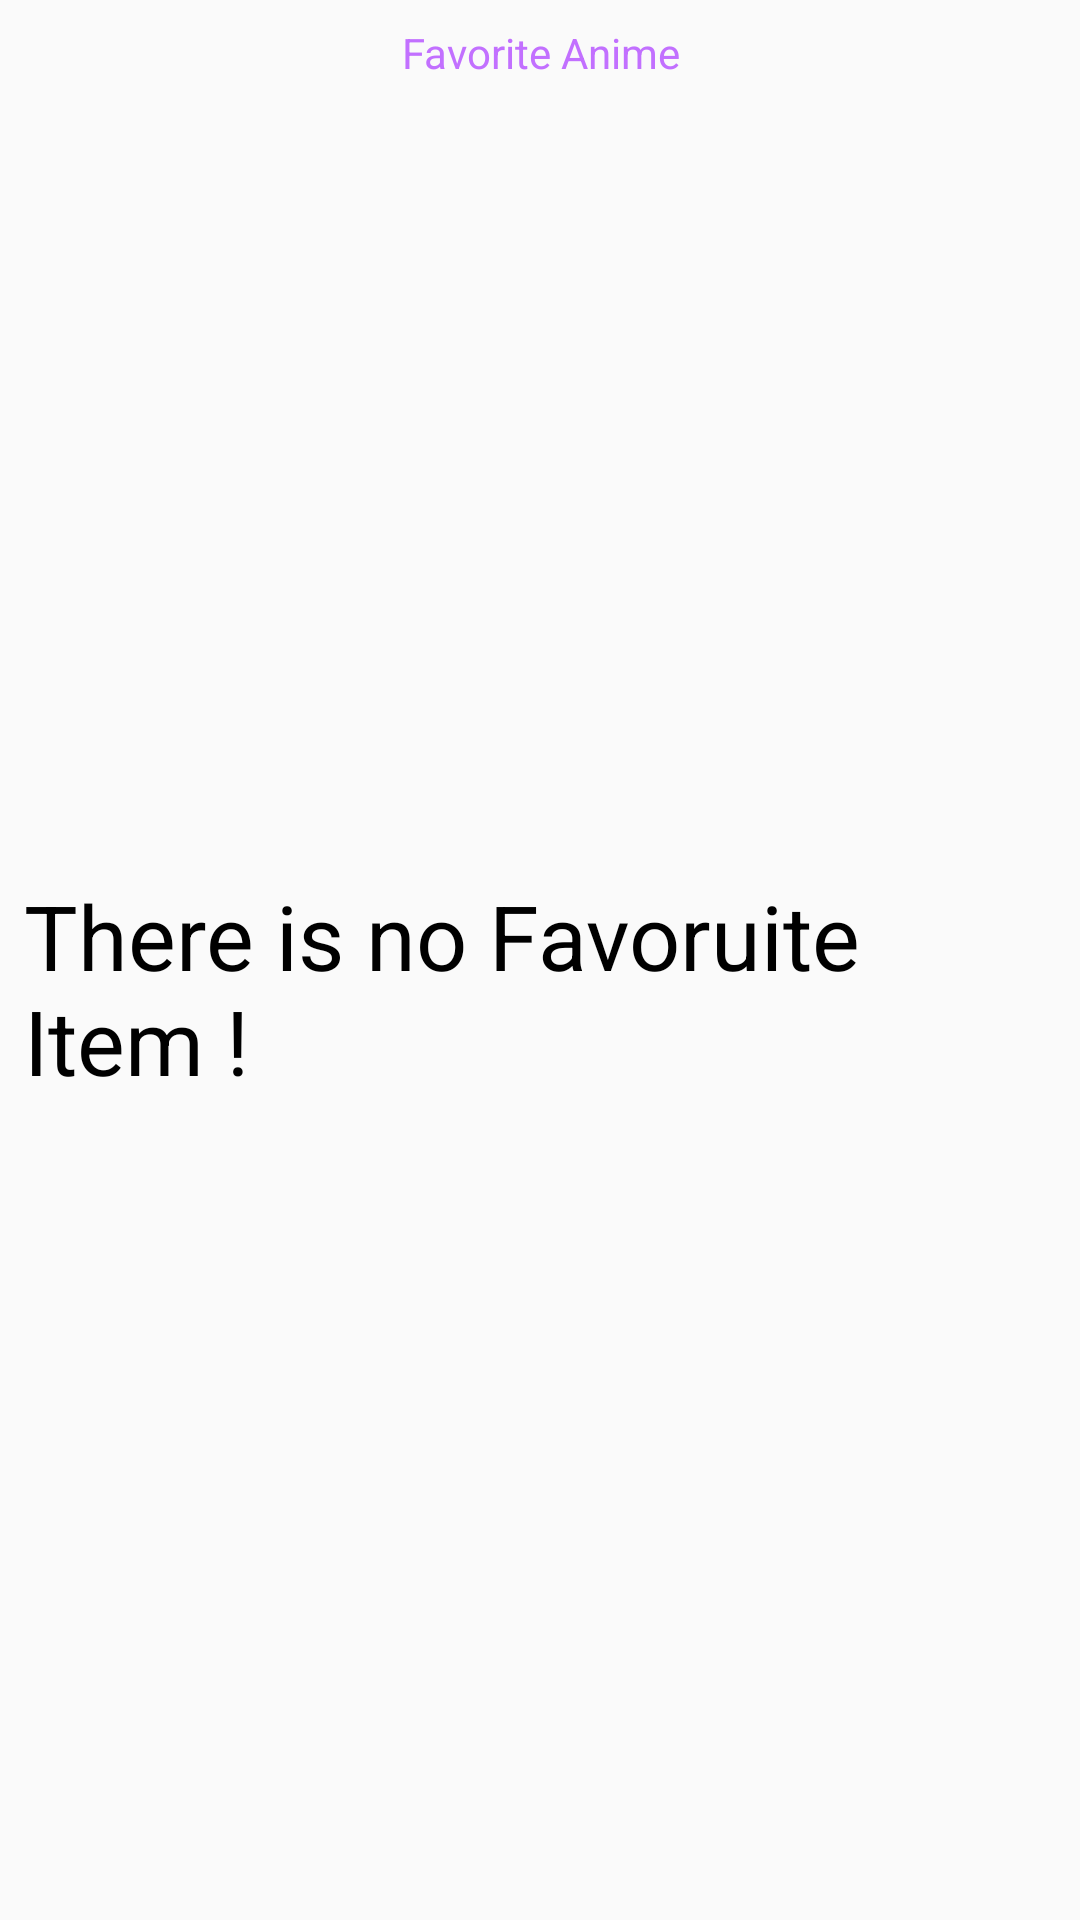

The Android layout XML behind this screen, and the referenced resources:
<!-- AndroidManifest.xml: application theme AppTheme -->
<!-- res/layout/anime_app_widget.xml -->
<LinearLayout xmlns:android="http://schemas.android.com/apk/res/android"
    android:layout_width="match_parent"
    android:layout_height="match_parent"
    android:orientation="vertical"
    android:padding="@dimen/widget_margin">

    <TextView
        android:layout_width="match_parent"
        android:layout_height="wrap_content"
        android:text="@string/widget"
        android:textAlignment="center"
        android:textColor="@color/cardview_dark_background" />

    <RelativeLayout
        android:layout_width="match_parent"
        android:layout_height="match_parent">

        <TextView
            android:id="@+id/empty"
            android:layout_width="match_parent"
            android:layout_height="wrap_content"
            android:layout_centerVertical="true"
            android:text="@string/noItem"
            android:textColor="@android:color/black"
            android:textSize="30sp" />

        <TextView
            android:id="@+id/listFav"
            android:layout_width="match_parent"
            android:layout_height="wrap_content"
            android:layout_centerVertical="true"
            android:textAlignment="center"
            android:textColor="@android:color/black"
            android:textSize="20sp" />


    </RelativeLayout>

</LinearLayout>
<!-- resources referenced by this layout -->
<resources>
  <color name="cardview_dark_background">#C270FF</color>
  <dimen name="widget_margin">8dp</dimen>
  <string name="noItem">There is no Favoruite Item !</string>
  <string name="widget">Favorite Anime</string>
  <style name="AppTheme" parent="Theme.AppCompat.Light.NoActionBar">
          
          <item name="colorPrimary">@color/colorPrimary</item>
          <item name="colorPrimaryDark">@color/colorPrimaryDark</item>
          <item name="colorAccent">@color/colorAccent</item>
          <item name="android:windowContentTransitions">true</item>
      </style>
  <color name="colorPrimary">#3F51B5</color>
  <color name="colorPrimaryDark">#303F9F</color>
  <color name="colorAccent">#FF4081</color>
</resources>
